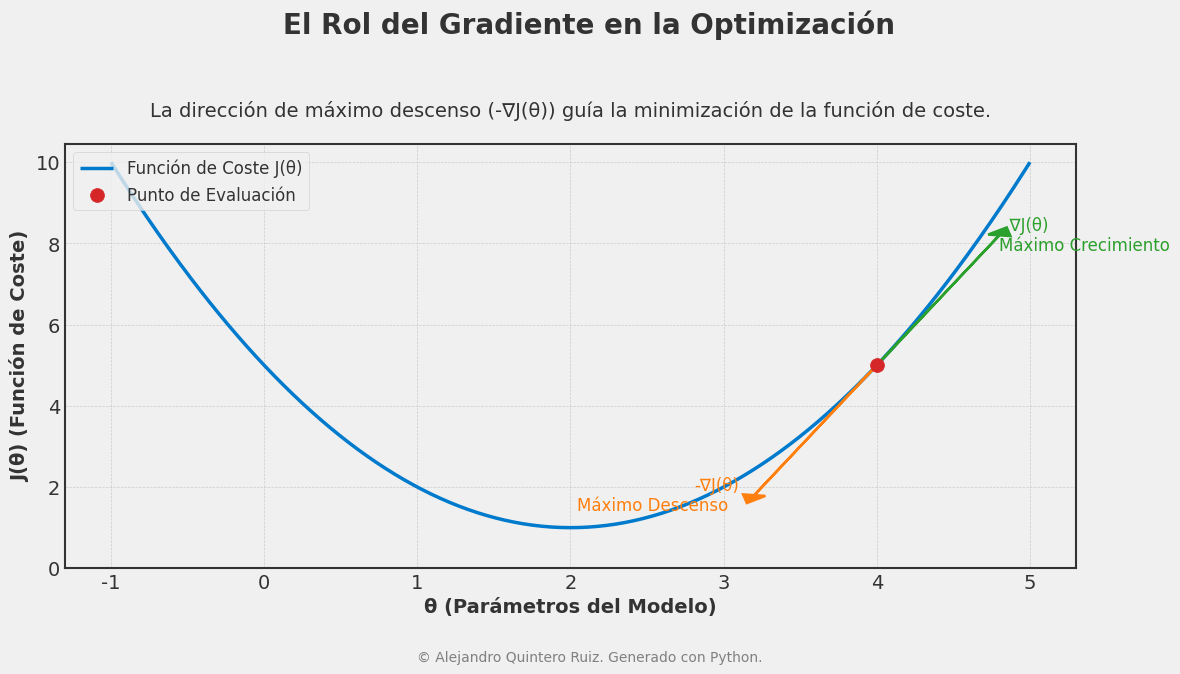

Write the Python code that produced this figure.
# ----------------------------------------------------------------------------
# SCRIPT PARA VISUALIZAR EL GRADIENTE EN LA OPTIMIZACIÓN
# Autor: Alejandro Quintero Ruiz (Generado con asistencia de IA)
# Fecha: 2023-10-27
# ----------------------------------------------------------------------------

# 1. IMPORTACIÓN DE LIBRERÍAS
import numpy as np
import matplotlib.pyplot as plt
import matplotlib.style as style

# 2. DEFINICIÓN DE DATOS Y PARÁMETROS MATEMÁTICOS

# Definimos la función de coste J(θ) y su derivada (gradiente en 1D)
# Usamos una parábola para una visualización clara de un mínimo.
# J(θ) = (θ - 2)^2 + 1
def J(theta):
    return (theta - 2)**2 + 1

# La derivada de J(θ) es J'(θ) = 2 * (θ - 2)
def dJ(theta):
    return 2 * (theta - 2)

# Rango de valores para el parámetro θ
theta_vals = np.linspace(-1, 5, 400)
# Calculamos los valores de la función de coste
cost_vals = J(theta_vals)

# Punto específico donde evaluaremos el gradiente
theta_point = 4.0
cost_point = J(theta_point)
gradient_at_point = dJ(theta_point)

# 3. GENERACIÓN DEL GRÁFICO

# --- Configuración de Estilo Profesional ---
# Usamos un estilo que emula a 'fivethirtyeight' pero con personalizaciones
style.use('fivethirtyeight')
plt.rcParams['font.family'] = 'sans-serif'
plt.rcParams['font.sans-serif'] = ['DejaVu Sans'] # Fuente clara y ampliamente disponible
plt.rcParams['axes.edgecolor'] = '#333333'
plt.rcParams['axes.linewidth'] = 1.5
plt.rcParams['axes.labelcolor'] = '#333333'
plt.rcParams['xtick.color'] = '#333333'
plt.rcParams['ytick.color'] = '#333333'
plt.rcParams['text.color'] = '#333333'
plt.rcParams['figure.dpi'] = 150 # Buena resolución para vistas previas

# --- Creación de la Figura y Ejes (Aspecto 16:9) ---
fig, ax = plt.subplots(figsize=(12, 6.75))

# --- Dibujo de la Función de Coste ---
ax.plot(theta_vals, cost_vals, color='#007ACC', linewidth=2.5, label='Función de Coste J(θ)')

# --- Dibujo del Punto de Evaluación ---
ax.scatter(theta_point, cost_point, color='#D62728', s=100, zorder=5, label='Punto de Evaluación')

# --- Visualización de los Vectores de Gradiente ---
vector_len = 0.8 # Longitud visual de los vectores en el gráfico
# Vector de Gradiente (Máximo Ascenso)
ax.arrow(theta_point, cost_point, vector_len, gradient_at_point * vector_len,
         head_width=0.15, head_length=0.2, fc='#2CA02C', ec='#2CA02C',
         linewidth=1.8, zorder=4)
# Vector de Gradiente Negativo (Máximo Descenso)
ax.arrow(theta_point, cost_point, -vector_len, -gradient_at_point * vector_len,
         head_width=0.15, head_length=0.2, fc='#FF7F0E', ec='#FF7F0E',
         linewidth=1.8, zorder=4)

# --- Anotaciones y Etiquetas ---
# Título y subtítulo para dar contexto
fig.suptitle('El Rol del Gradiente en la Optimización', fontsize=20, fontweight='bold', ha='center')
ax.set_title('La dirección de máximo descenso (-∇J(θ)) guía la minimización de la función de coste.', fontsize=14, pad=20)

# Etiquetas de los ejes
ax.set_xlabel('θ (Parámetros del Modelo)', fontsize=14, fontweight='bold')
ax.set_ylabel('J(θ) (Función de Coste)', fontsize=14, fontweight='bold')

# Anotaciones para los vectores
ax.text(theta_point + vector_len, cost_point + gradient_at_point * vector_len,
        '  ∇J(θ)\nMáximo Crecimiento',
        fontsize=12, color='#2CA02C', verticalalignment='center', fontweight='medium')

ax.text(theta_point - vector_len - 0.1, cost_point - gradient_at_point * vector_len,
        '-∇J(θ)\nMáximo Descenso  ',
        fontsize=12, color='#FF7F0E', verticalalignment='center', horizontalalignment='right', fontweight='medium')

# --- Ajustes Finales de Estilo ---
ax.grid(True, which='major', linestyle='--', linewidth=0.5)
ax.legend(loc='upper left', fontsize=12)
ax.set_ylim(bottom=0) # Asegurar que el eje Y comience en 0
fig.tight_layout(rect=[0, 0.05, 1, 0.95]) # Ajustar layout para dar espacio al título y copyright

# 4. BLOQUE DE ADICIÓN DEL COPYRIGHT
copyright_text = "© Alejandro Quintero Ruiz. Generado con Python."
fig.text(0.5, 0.01, copyright_text, ha='center', va='bottom', fontsize=10, color='gray')

# 5. BLOQUE DE GUARDADO/EXPORTACIÓN DEL ARCHIVO
# Se guardará en formato SVG (vectorial, escalable) y PNG (alta resolución)
output_filename_svg = "gradiente_optimizacion.svg"
output_filename_png = "gradiente_optimizacion.png"

plt.savefig(output_filename_svg, format='svg', bbox_inches='tight')
plt.savefig(output_filename_png, format='png', dpi=300, bbox_inches='tight')

# Mostrar el gráfico (opcional, útil en entornos interactivos)
plt.show()

print(f"Gráfico guardado exitosamente como '{output_filename_svg}' y '{output_filename_png}'.")

